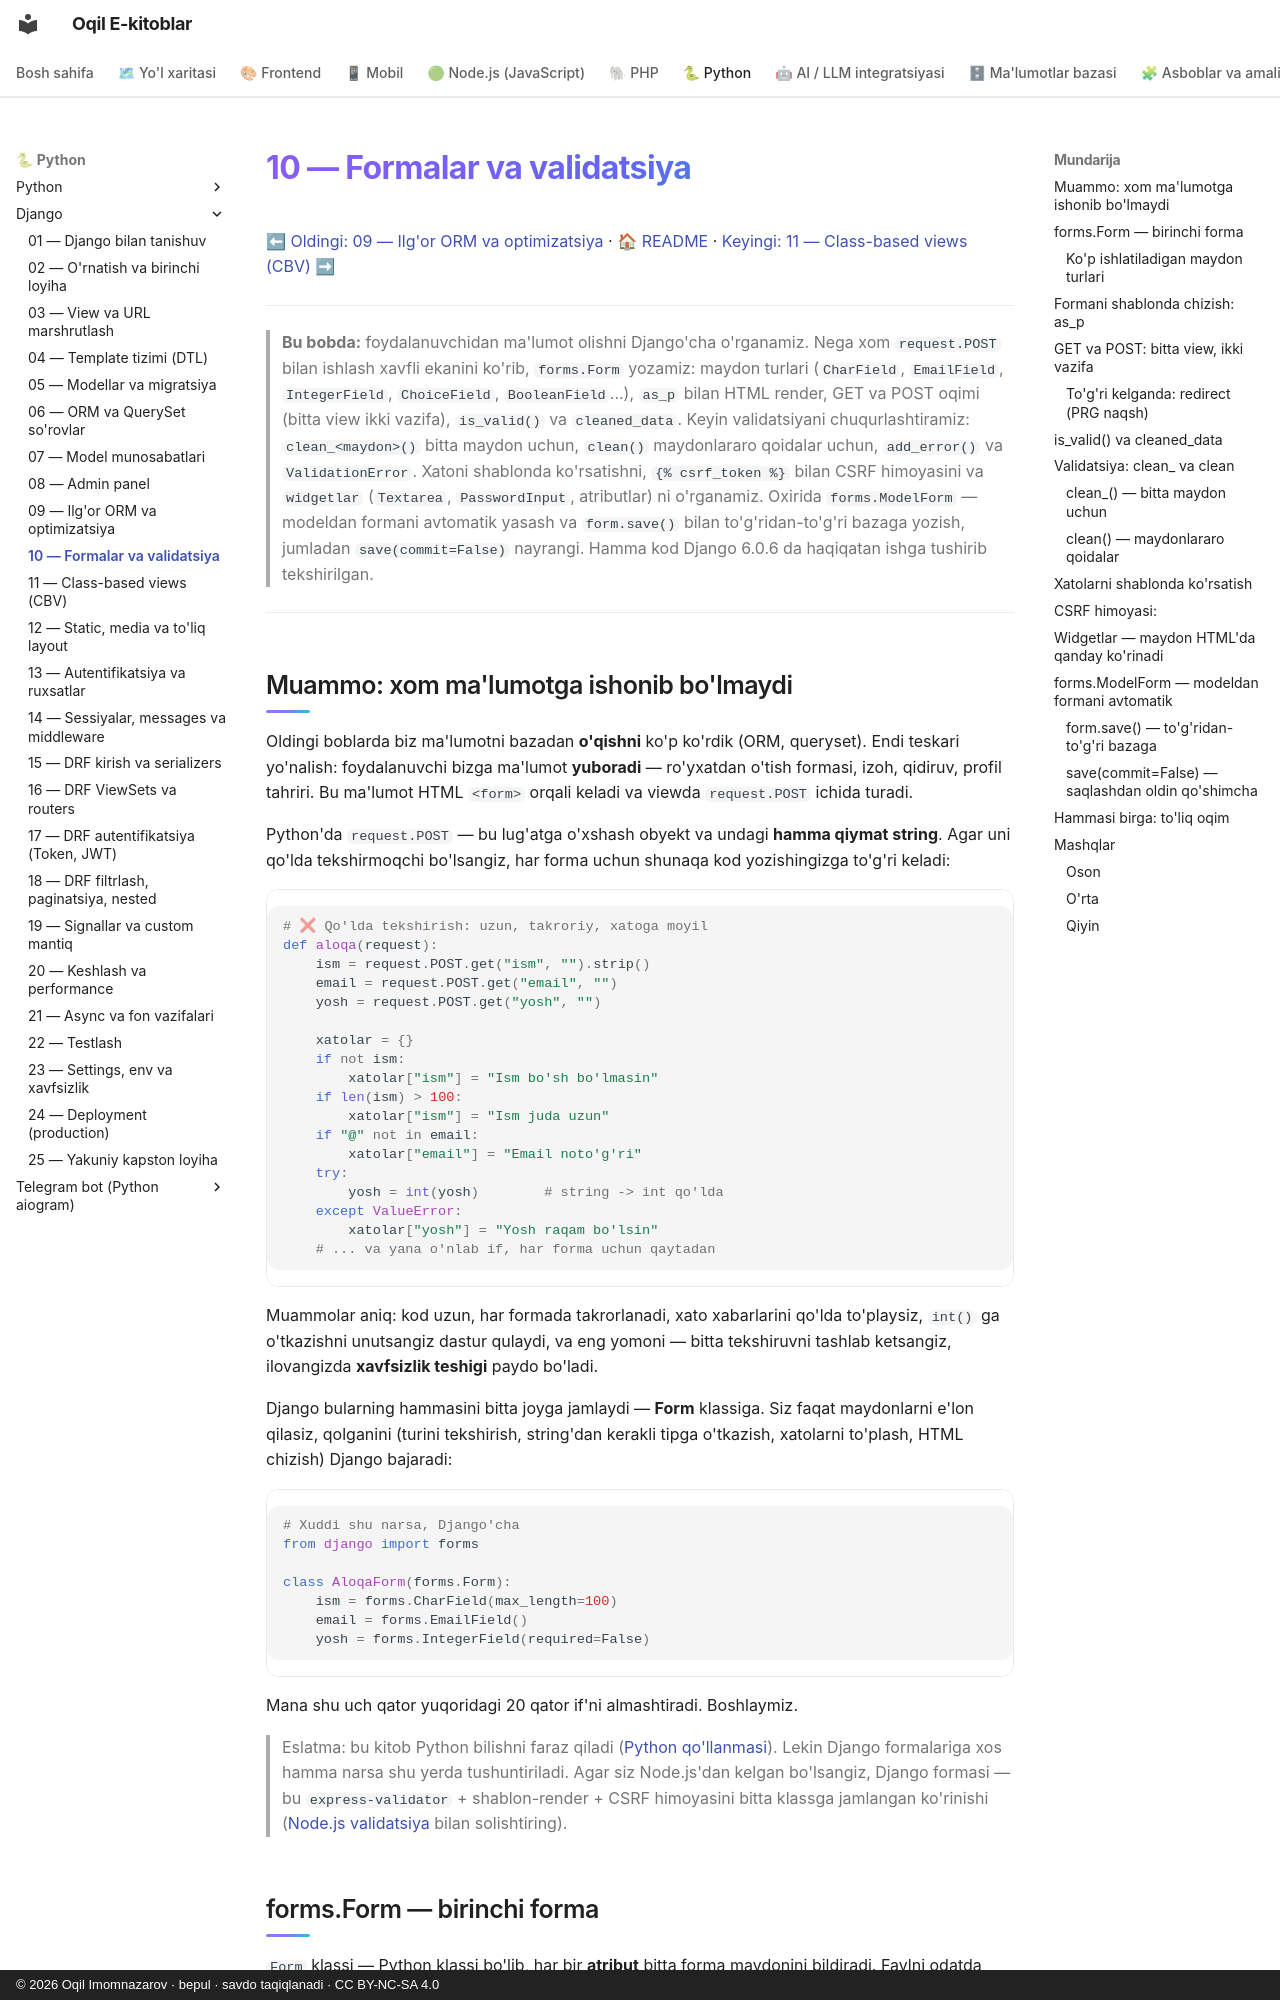

repository: iOqil/e-book · page: django/10-formalar/index.html · generator: mkdocs · copyright: © 2026 Oqil Imomnazarov · bepul · savdo taqiqlanadi · CC BY-NC-SA 4.0

# 10 — Formalar va validatsiya

[⬅ Oldingi: 09 — Ilg'or ORM va optimizatsiya](./09-ilgor-orm.md) · [🏠 README](./README.md) · [Keyingi: 11 — Class-based views (CBV) ➡](./11-class-based-views.md)

---

> **Bu bobda:** foydalanuvchidan ma'lumot olishni Django'cha o'rganamiz. Nega xom `request.POST` bilan ishlash xavfli ekanini ko'rib, `forms.Form` yozamiz: maydon turlari (`CharField`, `EmailField`, `IntegerField`, `ChoiceField`, `BooleanField`...), `as_p` bilan HTML render, GET va POST oqimi (bitta view ikki vazifa), `is_valid()` va `cleaned_data`. Keyin validatsiyani chuqurlashtiramiz: `clean_<maydon>()` bitta maydon uchun, `clean()` maydonlararo qoidalar uchun, `add_error()` va `ValidationError`. Xatoni shablonda ko'rsatishni, `{% csrf_token %}` bilan CSRF himoyasini va `widgetlar` (`Textarea`, `PasswordInput`, atributlar) ni o'rganamiz. Oxirida `forms.ModelForm` — modeldan formani avtomatik yasash va `form.save()` bilan to'g'ridan-to'g'ri bazaga yozish, jumladan `save(commit=False)` nayrangi. Hamma kod Django 6.0.6 da haqiqatan ishga tushirib tekshirilgan.

---
